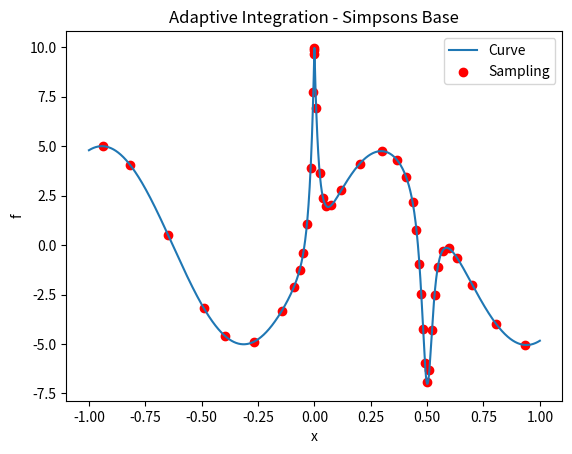

This chart was generated by the following Python code:
# [redacted]
#email:[email redacted]
#09-17-2017
import numpy as np
import matplotlib.pyplot as plt
import os

#Adaptive Integration using Simpsons base

def function(x):#Function to be integrated
    f = 10.0*np.exp(-50*np.abs(x))-0.01/((x-0.5)*(x-0.5) + 0.001) + 5.0*np.sin(5.0*x)
    return f

#This is the main programs
if __name__ == "__main__":
    exact_integral = -0.56681975015					#Exact answer
    geps = 1.0e-4									#Error criterion
    x_out = np.empty(0,dtype='double')				#Defining empty arrays of size 0
    f_out = np.empty(0,dtype='double')
    f_curve = np.empty(0, dtype='double')
    x_exact = np.empty(0, dtype='double')

    a = -1.0										#Left boundary of domain
    b = 1.0											#Right boundary of domain

    s = 0.0											#Integral summation variable
    x = a
    eps = geps/(b-a)
    h = b - x

    while x<b:
        s1 = h/6.0*(function(x)+4.0*function(x+0.5*h)+function(x+h))
        s2 = h/12.0*(function(x)+4.0*function(x+0.25*h)+2.0*function(x+0.5*h)+4.0*function(x+0.75*h)+function(x+h))

        e1 = 1.0/15.0*np.abs(s2-s1)
        e2 = h*eps

        if e1<=e2:
            x_out = np.append(x_out,x+0.5*h)
            f_out = np.append(f_out,function(x+0.5*h))
            s = s + (16.0*s2-s1)/15.0
            x = x+h
            h = (b-x)
        else:
            h = 0.5*h
	#Exact function plot
    for i in range(0,2001):
        xx = -1.0 + i/2000.0*(b-a)
        x_exact = np.append(x_exact,xx)
        f_curve = np.append(f_curve,function(xx))

    print("Exact: ",exact_integral)
    print("Numerical: ", exact_integral," Error: ",100*np.abs(s-exact_integral)/exact_integral)

    plt.figure()
    plt.title('Adaptive Integration - Simpsons Base')
    plt.xlabel('x')
    plt.ylabel('f')
    plt.plot(x_exact,f_curve,label='Curve')
    plt.scatter(x_out, f_out,color='red',label='Sampling')
    plt.legend()
    plt.show()

